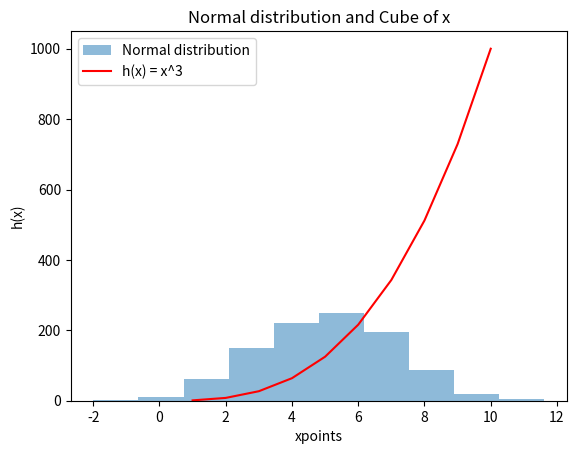

This figure's Python source:
# Plotting histogram of a normal distribution of a 1000 values with mean of 5 and standard deviation of 2.
# Plot h(x) = x^3
# Author Justyna Pinkowska

import numpy as np
import matplotlib.pyplot as plt

# Plot histogram of a normal distribution

norm_dist = np.random.normal(5, 2, 1000)
plt.hist(norm_dist, alpha=0.5, label='Normal distribution')

# Plot h(x) = x^3
xpoints = np.array(range(1,11))
ypoints = xpoints ** 3
cube= plt.plot(xpoints, ypoints, color ='red', label='h(x) = x^3')


# Add title
plt.title("Normal distribution and Cube of x")

# Add title
plt.xlabel('xpoints')
plt.ylabel('h(x)')

# Add legend
plt.legend()

# Saving the plot (.png file)
plt.savefig('plot.png')

plt.show()